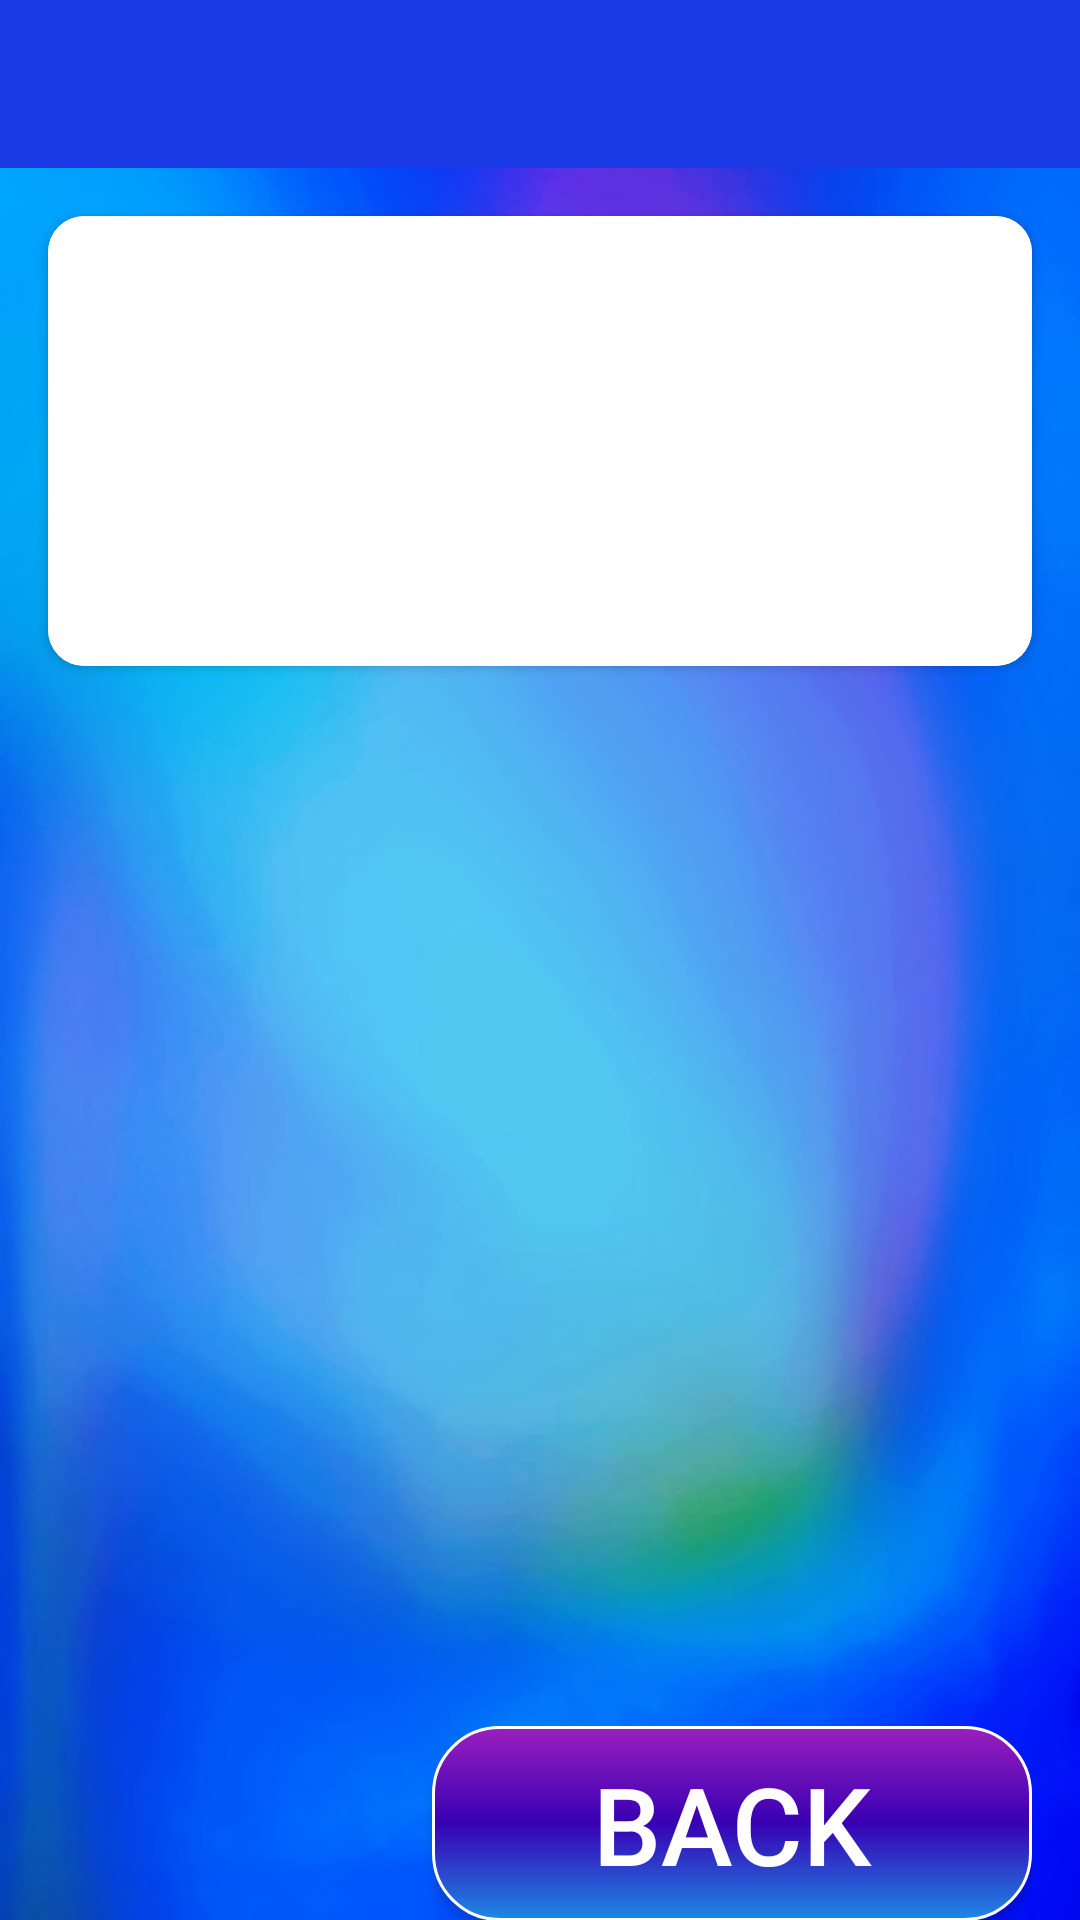

Produce the Android XML layout that renders to this screen, including the resource entries it uses.
<!-- AndroidManifest.xml: application theme Theme.Design.Light.NoActionBar -->
<!-- res/layout/activity_read.xml -->
<?xml version="1.0" encoding="utf-8"?>
<LinearLayout xmlns:android="http://schemas.android.com/apk/res/android"
    xmlns:app="http://schemas.android.com/apk/res-auto"
    xmlns:tools="http://schemas.android.com/tools"
    android:layout_width="match_parent"
    android:layout_height="match_parent"
    android:background="@drawable/background"
    android:orientation="vertical"
    tools:context=".read.ReadActivity">

    <LinearLayout
        android:layout_width="match_parent"
        android:layout_height="?android:actionBarSize"
        android:background="#1A3AE5">

        <ImageView
            android:layout_width="wrap_content"
            android:layout_height="match_parent"
            android:layout_margin="8dp"
            android:padding="8dp"
            android:paddingStart="15dp"
            tools:ignore="ContentDescription,RtlSymmetry" />

        <TextView
            android:id="@+id/tool_title"
            android:layout_width="0dp"
            android:layout_height="match_parent"
            android:layout_weight="1"
            android:gravity="center"
            android:textColor="@color/white"
            android:textSize="24sp"
            tools:text="My Test" />

        <ImageView
            android:layout_width="56dp"
            android:layout_height="match_parent"
            android:layout_marginEnd="10dp"
            android:padding="10dp"
            tools:ignore="ContentDescription" />
    </LinearLayout>

    <androidx.cardview.widget.CardView
        android:layout_width="match_parent"
        android:layout_height="150dp"
        android:layout_margin="16dp"
        app:cardCornerRadius="12dp">

        <androidx.appcompat.widget.LinearLayoutCompat
            android:layout_width="match_parent"
            android:layout_height="match_parent"
            android:background="@color/white"
            android:orientation="vertical">

            <TextView
                android:id="@+id/nechinchi_savol"
                android:layout_width="match_parent"
                android:layout_height="35dp"
                android:layout_marginEnd="10dp"
                android:gravity="end"
                android:padding="5dp"
                android:textColor="@color/black"
                android:textSize="16sp"
                tools:text="1/3" />

            <TextView
                android:id="@+id/savol"
                android:layout_width="match_parent"
                android:layout_height="match_parent"
                android:layout_marginTop="8dp"
                android:justificationMode="inter_word"
                android:padding="12dp"
                android:textColor="@color/black"
                android:textSize="18sp"
                tools:ignore="UnusedAttribute"
                tools:text="hfurshjvhjvhjvhjhdsfjhjsfchsjdbvjdsbjkb" />

        </androidx.appcompat.widget.LinearLayoutCompat>

    </androidx.cardview.widget.CardView>

    <LinearLayout
        android:id="@+id/j1"
        android:layout_width="match_parent"
        android:layout_height="wrap_content"
        android:layout_margin="16dp"
        android:background="@drawable/card"
        android:padding="12dp"
        app:cardCornerRadius="12dp">

        <TextView
            android:id="@+id/javob1"
            android:layout_width="match_parent"
            android:layout_height="match_parent"
            android:layout_marginHorizontal="5dp"
            android:textColor="@color/black"
            android:textSize="18sp"
            tools:text="" />


    </LinearLayout>

    <LinearLayout
        android:id="@+id/j2"
        android:layout_width="match_parent"
        android:layout_height="wrap_content"
        android:layout_margin="16dp"
        android:background="@drawable/card"
        android:padding="12dp"
        app:cardCornerRadius="12dp">

        <TextView
            android:id="@+id/javob2"
            android:layout_width="match_parent"
            android:layout_height="match_parent"
            android:layout_marginHorizontal="5dp"
            android:textColor="@color/black"
            android:textSize="18sp" />


    </LinearLayout>

    <LinearLayout
        android:id="@+id/j3"
        android:layout_width="match_parent"
        android:layout_height="wrap_content"
        android:layout_margin="16dp"
        android:background="@drawable/card"
        android:padding="12dp"
        app:cardCornerRadius="12dp">

        <TextView
            android:id="@+id/javob3"
            android:layout_width="match_parent"
            android:layout_height="match_parent"
            android:layout_marginHorizontal="5dp"
            android:textColor="@color/black"
            android:textSize="18sp" />


    </LinearLayout>

    <LinearLayout
        android:id="@+id/j4"
        android:layout_width="match_parent"
        android:layout_height="wrap_content"
        android:layout_margin="16dp"
        android:background="@drawable/card"
        android:padding="12dp"
        app:cardCornerRadius="12dp">

        <TextView
            android:id="@+id/javob4"
            android:layout_width="match_parent"
            android:layout_height="match_parent"
            android:layout_marginHorizontal="5dp"
            android:textColor="@color/black"
            android:textSize="18sp" />


    </LinearLayout>


    <Space
        android:layout_width="match_parent"
        android:layout_height="0dp"
        android:layout_weight="1" />

    <LinearLayout
        android:layout_width="match_parent"
        android:layout_height="65dp"
        android:layout_margin="16dp"
        android:gravity="end">

        <androidx.appcompat.widget.AppCompatButton
            android:id="@+id/back"
            android:layout_width="200dp"
            android:layout_height="match_parent"
            android:background="@drawable/button_click"
            android:padding="5dp"
            android:text="back"
            android:textColor="@color/white"
            android:textSize="36sp"
            tools:ignore="HardcodedText" />
    </LinearLayout>

</LinearLayout>
<!-- resources referenced by this layout -->
<resources>
  <color name="black">#FF000000</color>
  <color name="white">#FFFFFFFF</color>
  <!-- drawable background: jpg bitmap (drawable, 24613 bytes) -->
  <!-- drawable button_click (drawable) -->
  <?xml version="1.0" encoding="utf-8"?>
  <selector xmlns:android="http://schemas.android.com/apk/res/android">
  
      <item android:state_enabled="true" android:state_pressed="false">
          <shape>
              <gradient android:angle="90" android:centerColor="@color/purple_700" android:endColor="#9D20BD" android:gradientRadius="32dp" android:startColor="#1E88E5" android:useLevel="true" />
              <corners android:radius="22dp" />
              <stroke android:width="1dp" android:color="@color/white" />
  
          </shape>
      </item>
      <item android:state_pressed="true">
          <shape>
              <gradient android:angle="90" android:centerColor="#2E1A55" android:endColor="#302F30" android:gradientRadius="32dp" android:startColor="#020243" android:useLevel="true" />
              <corners android:radius="22dp" />
              <stroke android:width="1dp" android:color="@color/white" />
          </shape>
      </item>
      <item android:state_enabled="false">
          <shape>
              <gradient android:angle="90" android:centerColor="#2D0183" android:endColor="#301430" android:gradientRadius="32dp" android:startColor="#000042" android:useLevel="true" />
              <corners android:radius="22dp" />
              <stroke android:width="1dp" android:color="@color/white" />
          </shape>
      </item>
  
  </selector>
  <color name="purple_700">#FF3700B3</color>
</resources>
